Labelled photos from "processed_images", an image-classification folder in BeeBeeBethC/PP5-Cherry-Leaves. The possible labels are: healthy, powdery mildew.

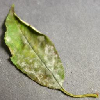
Label: powdery mildew

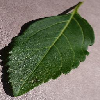
Label: healthy

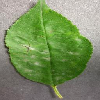
Label: powdery mildew

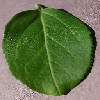
Label: healthy

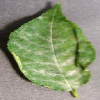
Label: powdery mildew

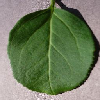
Label: healthy
